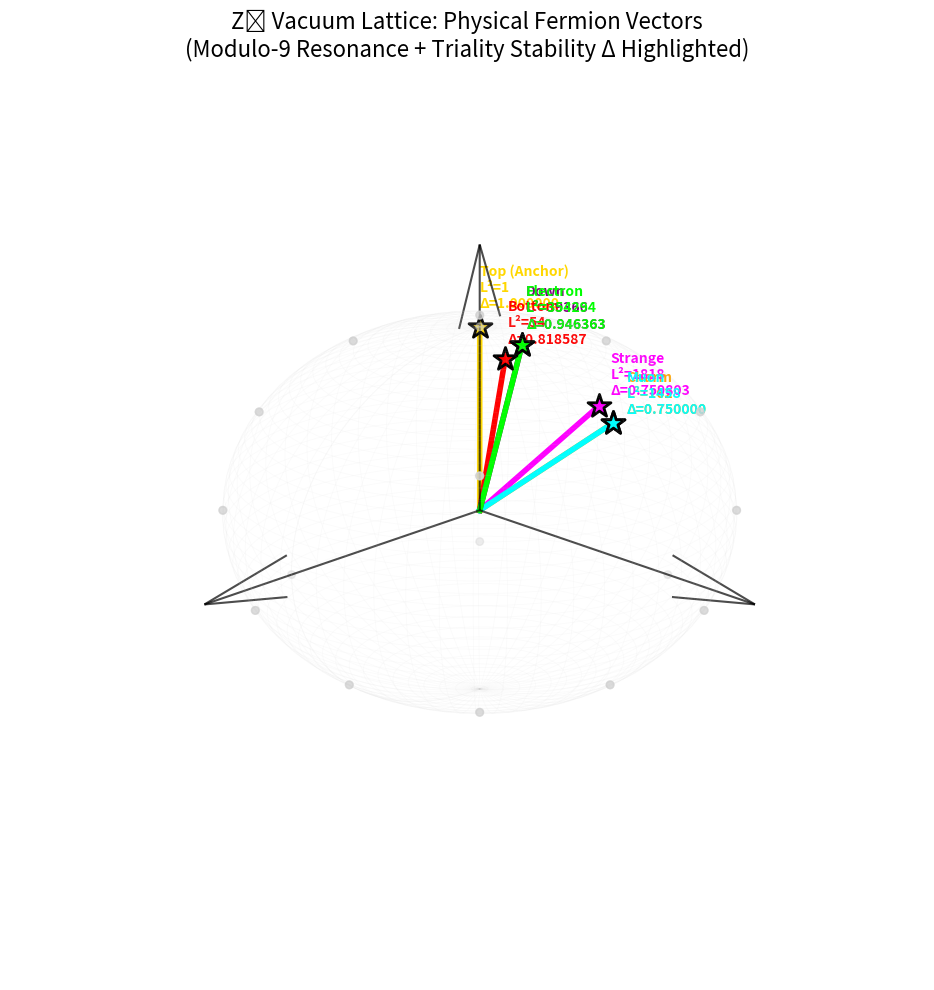

Source code (Python):
import numpy as np
import matplotlib.pyplot as plt
from mpl_toolkits.mplot3d import Axes3D

# =============== 1. 生成44向量晶格 (背景参考) ===============
def generate_lattice_vectors():
    basis = np.eye(3)
    dem = np.array([1, 1, 1]) / np.sqrt(3)
    seed = np.vstack([basis, dem.reshape(1,3), -dem.reshape(1,3)])
    
    T = np.array([[0, 0, 1], [1, 0, 0], [0, 1, 0]])
    
    def apply(v):
        return T @ v
    
    unique_core = set()
    for v in seed:
        unique_core.add(tuple(np.round(v, 8)))
    
    current = seed.tolist()
    
    for level in range(15):
        new = []
        for v in current:
            v = np.array(v)
            v1 = apply(v)
            v2 = apply(v1)
            new += [v1, v2, v1-v, v2-v]
            
            cross = np.cross(v, v1)
            if np.linalg.norm(cross) > 1e-6:
                new.append(cross)
                new.append(cross / np.linalg.norm(cross))
        
        for nv in new:
            nv = np.array(nv)
            if np.linalg.norm(nv) > 1e-6:
                unique_core.add(tuple(np.round(nv, 8)))
        
        all_vecs = [np.array(u) for u in unique_core]
        all_vecs.sort(key=lambda x: (np.round(np.linalg.norm(x), 4), np.sum(np.abs(x))))
        
        if len(all_vecs) >= 44:
            ground_state = all_vecs[:44]
            break
        current = all_vecs[:100]
    
    print(f"背景晶格生成向量数: {len(ground_state)}")
    return ground_state

background_vectors = generate_lattice_vectors()
background_normed = [v / np.linalg.norm(v) if np.linalg.norm(v) > 1e-8 else v for v in background_vectors]

# =============== 2. 物理费米子向量数据集 ===============
fermions = {
    "Top (Anchor)": np.array([0,0,1]),
    "Bottom": np.array([1,2,7]),
    "Charm": np.array([0,9,9]),
    "Strange": np.array([0,27,33]),
    "Muon": np.array([0,27,27]),
    "Down": np.array([1,46,193]),
    "Electron": np.array([3,138,579])
}

# Triality permutation τ(v) = (v3, v1, v2)
def triality_perm(v):
    return np.array([v[2], v[0], v[1]])

# 计算指标
results = []
for name, vec in fermions.items():
    l2 = np.dot(vec, vec)
    mod9 = "YES" if (l2 % 9 == 0) else "NO" if name != "Top (Anchor)" else "Exempt"
    
    tau_vec = triality_perm(vec)
    cross = np.cross(vec, tau_vec)
    delta = np.dot(cross, cross) / (l2 ** 2) if l2 > 0 else 0
    
    results.append({
        "Particle": name,
        "Vector": str(list(vec)),
        "L²": int(l2),
        "Mod 9": mod9,
        "Δ (Stability)": f"{delta:.6f}"
    })

# 打印表格
print(f"{'Particle':<15} {'Vector':<25} {'L²':<10} {'Mod 9':<8} {'Δ (Stability)':<15}")
print("-" * 75)
for res in results:
    print(f"{res['Particle']:<15} {res['Vector']:<25} {res['L²']:<10} {res['Mod 9']:<8} {res['Δ (Stability)']:<15}")
print("-" * 75)

# =============== 3. 3D可视化：高亮物理向量 ===============
fig = plt.figure(figsize=(16, 10))
fig.patch.set_facecolor('white')
ax = fig.add_subplot(111, projection='3d')
ax.set_facecolor('white')

# 背景晶格 (淡灰)
bg_arr = np.array(background_normed)
ax.scatter(bg_arr[:,0], bg_arr[:,1], bg_arr[:,2], c='lightgray', s=30, alpha=0.4, label='44-Vector Background Lattice')

# 单位球面
u, v = np.mgrid[0:2*np.pi:100j, 0:np.pi:100j]
x = np.cos(u) * np.sin(v)
y = np.sin(u) * np.sin(v)
z = np.cos(v)
ax.plot_wireframe(x, y, z, color='lightgray', alpha=0.1, linewidth=0.5)

# 坐标轴
ax.quiver(0,0,0,1.2,0,0, length=1.2, color='black', alpha=0.7)
ax.quiver(0,0,0,0,1.2,0, length=1.2, color='black', alpha=0.7)
ax.quiver(0,0,0,0,0,1.2, length=1.2, color='black', alpha=0.7)

# 物理费米子向量 (归一化，大点彩色)
colors = ['gold', 'red', 'orange', 'magenta', 'cyan', 'purple', 'lime']
for i, (name, vec) in enumerate(fermions.items()):
    normed = vec / np.linalg.norm(vec)
    color = colors[i]
    ax.scatter(normed[0], normed[1], normed[2], c=color, s=300, marker='*', edgecolors='black', linewidth=2)
    ax.plot([0, normed[0]], [0, normed[1]], [0, normed[2]], c=color, linewidth=4)
    ax.text(normed[0]*1.1, normed[1]*1.1, normed[2]*1.1, 
            f"{name}\nL²={int(np.dot(vec,vec))}\nΔ={results[i]['Δ (Stability)']}", 
            color=color, fontsize=10, fontweight='bold')

ax.set_axis_off()
ax.view_init(elev=20, azim=45)
ax.set_title('Z₃ Vacuum Lattice: Physical Fermion Vectors\n'
             '(Modulo-9 Resonance + Triality Stability Δ Highlighted)', fontsize=16)

plt.tight_layout()
plt.show()